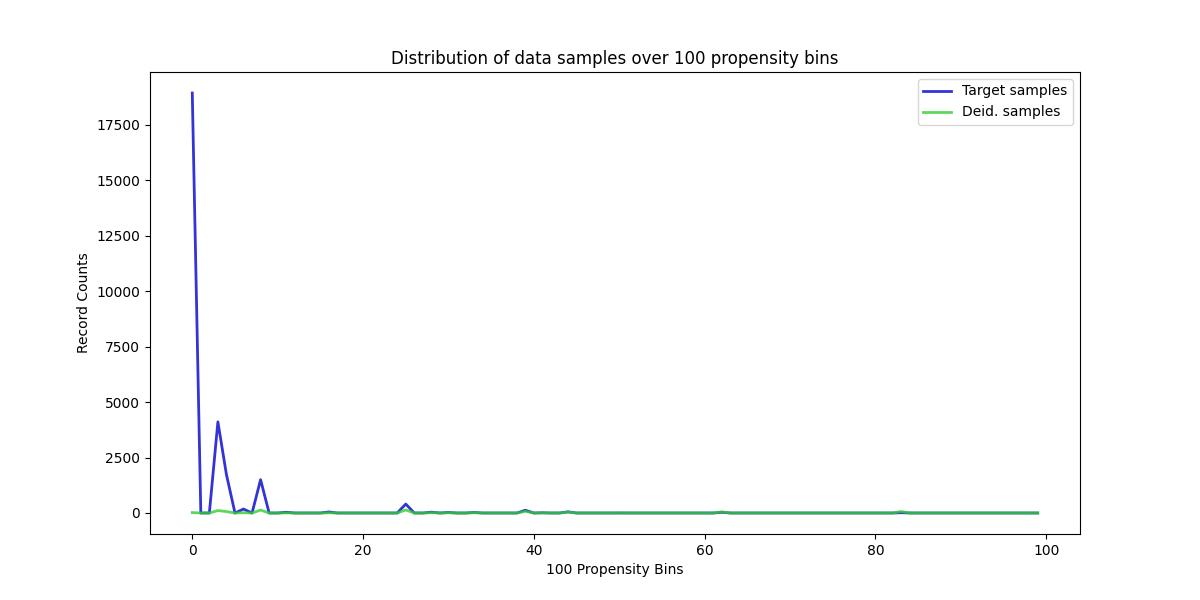

The table this chart was drawn from, first rows:
, Target samples, Deid. samples
0, 18931, 19
1, 0, 0
2, 0, 0
3, 4109, 111
4, 1733, 65
5, 0, 0
6, 179, 12
7, 0, 0
8, 1501, 133
9, 0, 0
10, 0, 0
11, 33, 4
12, 0, 0
13, 0, 0
14, 0, 0
15, 0, 0
16, 47, 9
17, 0, 0
18, 0, 0
19, 0, 0
20, 0, 0
21, 0, 0
22, 0, 0
23, 0, 0
24, 0, 0
25, 404, 138
26, 0, 0
27, 0, 0
28, 38, 15
29, 0, 0
30, 23, 10
31, 0, 0
32, 0, 0
33, 24, 12
34, 0, 0
35, 0, 0
36, 0, 0
37, 0, 0
38, 0, 0
39, 124, 78
40, 0, 0
41, 10, 7
42, 0, 0
43, 0, 0
44, 52, 41
45, 0, 0
46, 0, 0
47, 0, 0
48, 0, 0
49, 0, 0
50, 1, 1
51, 0, 0
52, 0, 0
53, 0, 0
54, 0, 0
55, 0, 0
56, 0, 0
57, 0, 0
58, 0, 0
59, 0, 0
... 40 more rows
